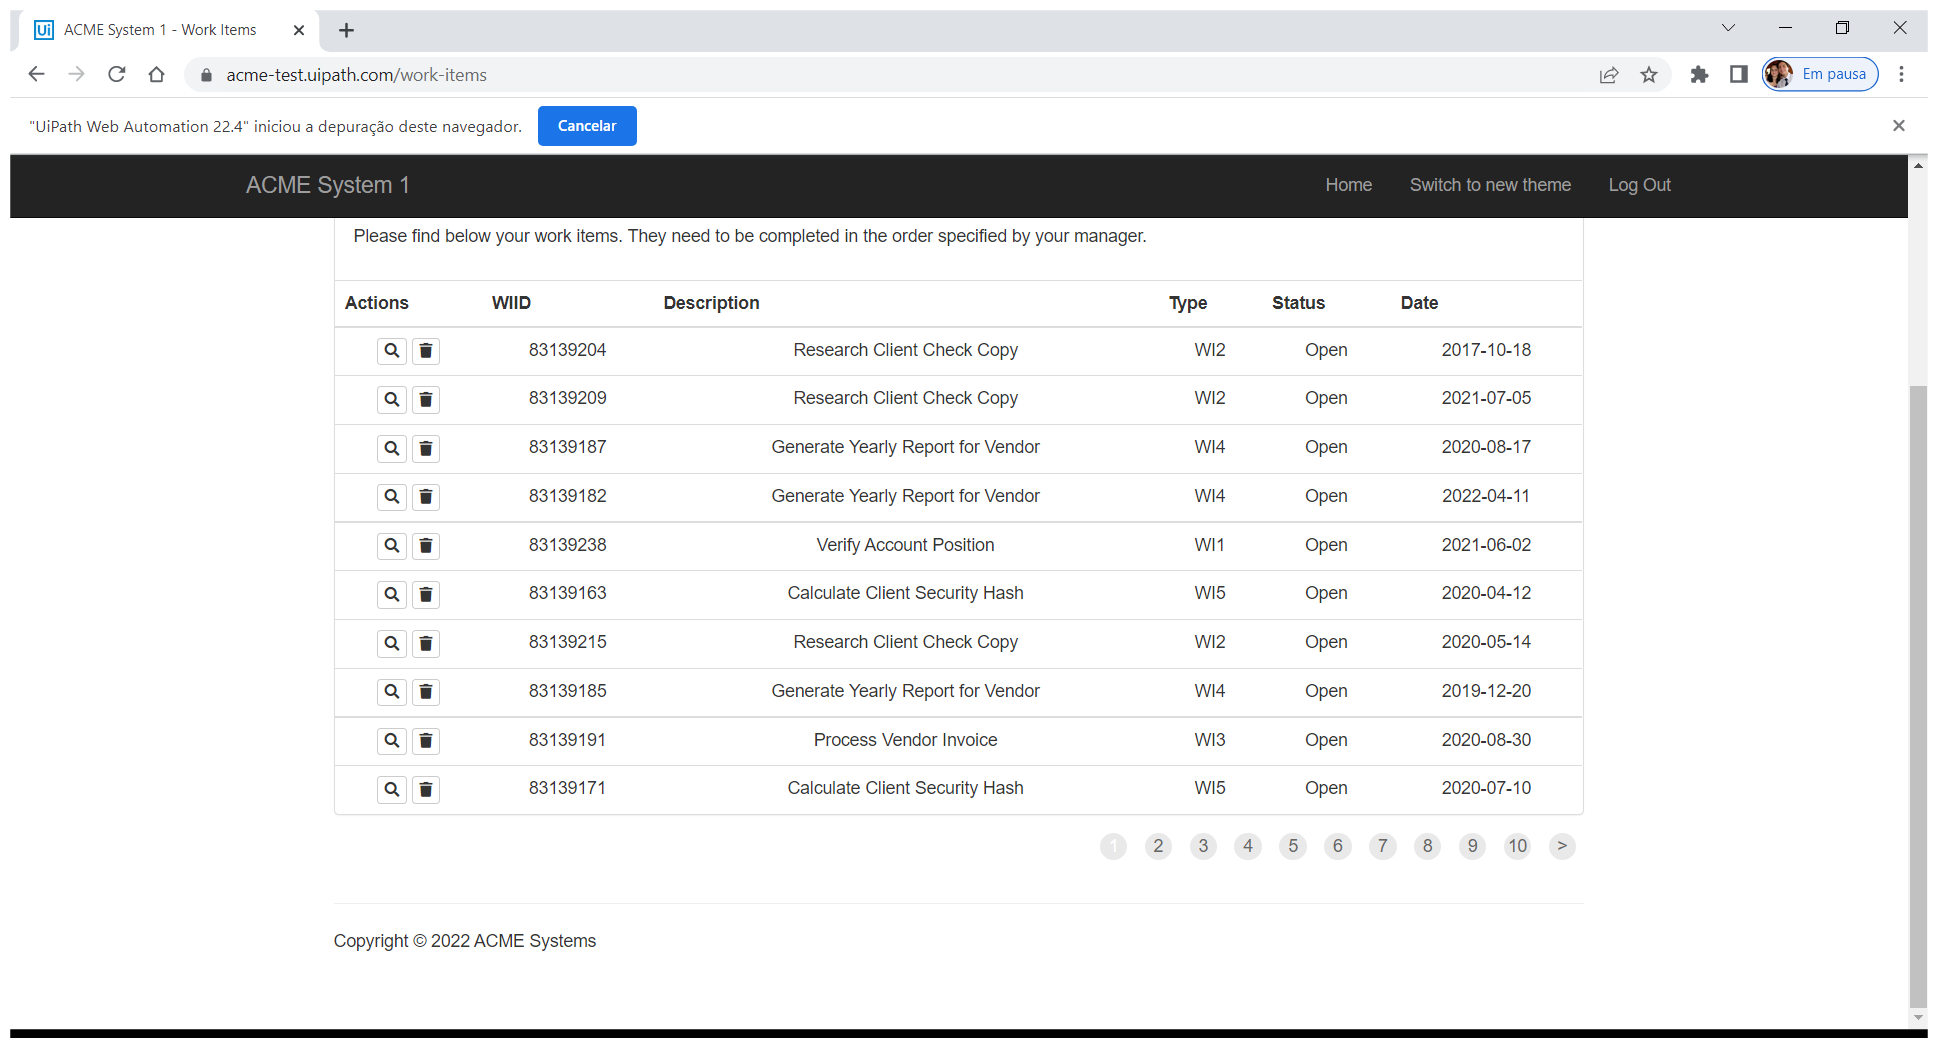
Task: Processo em Branco
Workflow: Acme_LogoutAndClose

Step 1: Use Browser Chrome: ACME System 1 - Work Items (chrome.exe)

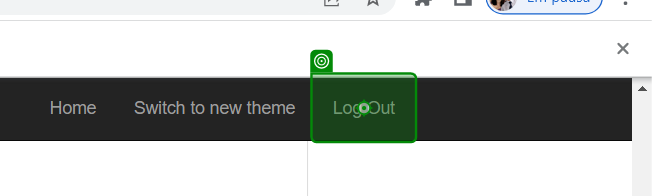
Step 2: click on 'Log Out'